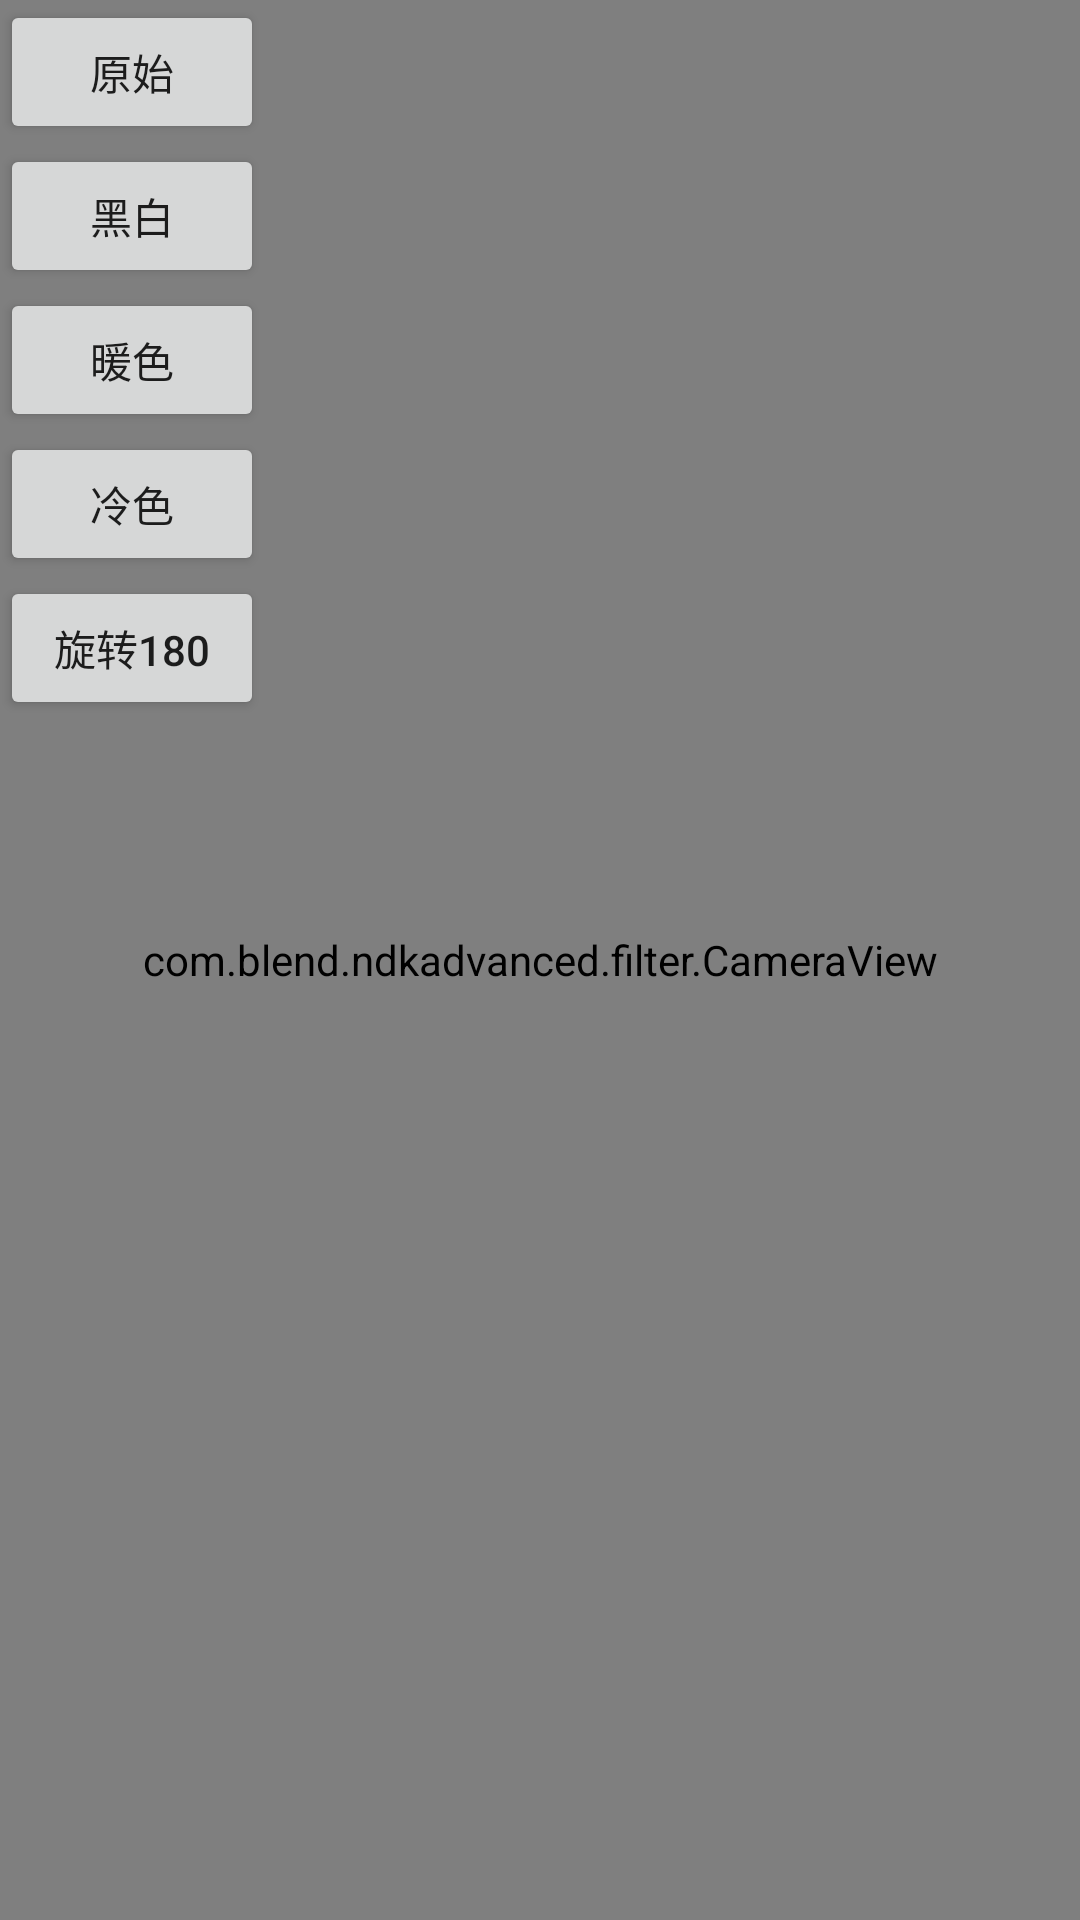

The Android layout XML behind this screen, and the referenced resources:
<!-- AndroidManifest.xml: application theme Theme.NDKAdvanced -->
<!-- res/layout/activity_camera_filter.xml -->
<?xml version="1.0" encoding="utf-8"?>
<androidx.constraintlayout.widget.ConstraintLayout xmlns:android="http://schemas.android.com/apk/res/android"
    xmlns:app="http://schemas.android.com/apk/res-auto"
    xmlns:tools="http://schemas.android.com/tools"
    android:layout_width="match_parent"
    android:layout_height="match_parent"
    tools:context=".filter.CameraFilterActivity">

    <com.blend.ndkadvanced.filter.CameraView
        android:id="@+id/btnFilterCameraView"
        android:layout_width="match_parent"
        android:layout_height="match_parent" />

    <LinearLayout
        android:layout_width="match_parent"
        android:layout_height="wrap_content"
        android:orientation="vertical"
        app:layout_constraintTop_toTopOf="parent">

        <Button
            android:id="@+id/btnFilter"
            android:layout_width="wrap_content"
            android:layout_height="wrap_content"
            android:text="原始" />

        <Button
            android:id="@+id/btnFilter1"
            android:layout_width="wrap_content"
            android:layout_height="wrap_content"
            android:text="黑白" />

        <Button
            android:id="@+id/btnFilter2"
            android:layout_width="wrap_content"
            android:layout_height="wrap_content"
            android:text="暖色" />

        <Button
            android:id="@+id/btnFilter3"
            android:layout_width="wrap_content"
            android:layout_height="wrap_content"
            android:text="冷色" />

        <Button
            android:id="@+id/btnFilter4"
            android:layout_width="wrap_content"
            android:layout_height="wrap_content"
            android:text="旋转180" />
    </LinearLayout>

</androidx.constraintlayout.widget.ConstraintLayout>
<!-- resources referenced by this layout -->
<resources>
  <style name="Theme.NDKAdvanced" parent="Theme.MaterialComponents.DayNight.DarkActionBar">
          
          <item name="colorPrimary">@color/purple_500</item>
          <item name="colorPrimaryVariant">@color/purple_700</item>
          <item name="colorOnPrimary">@color/white</item>
          
          <item name="colorSecondary">@color/teal_200</item>
          <item name="colorSecondaryVariant">@color/teal_700</item>
          <item name="colorOnSecondary">@color/black</item>
          
          <item name="android:statusBarColor" tools:targetApi="l">?attr/colorPrimaryVariant</item>
          
      </style>
  <!-- not gathered from this repository: default colours our renderer supplied (Android Studio template values) -->
  <color name="purple_500">#FF6200EE</color>
  <color name="purple_700">#FF3700B3</color>
  <color name="teal_200">#FF03DAC5</color>
  <color name="teal_700">#FF018786</color>
  <color name="black">#FF000000</color>
  <color name="white">#FFFFFFFF</color>
</resources>
